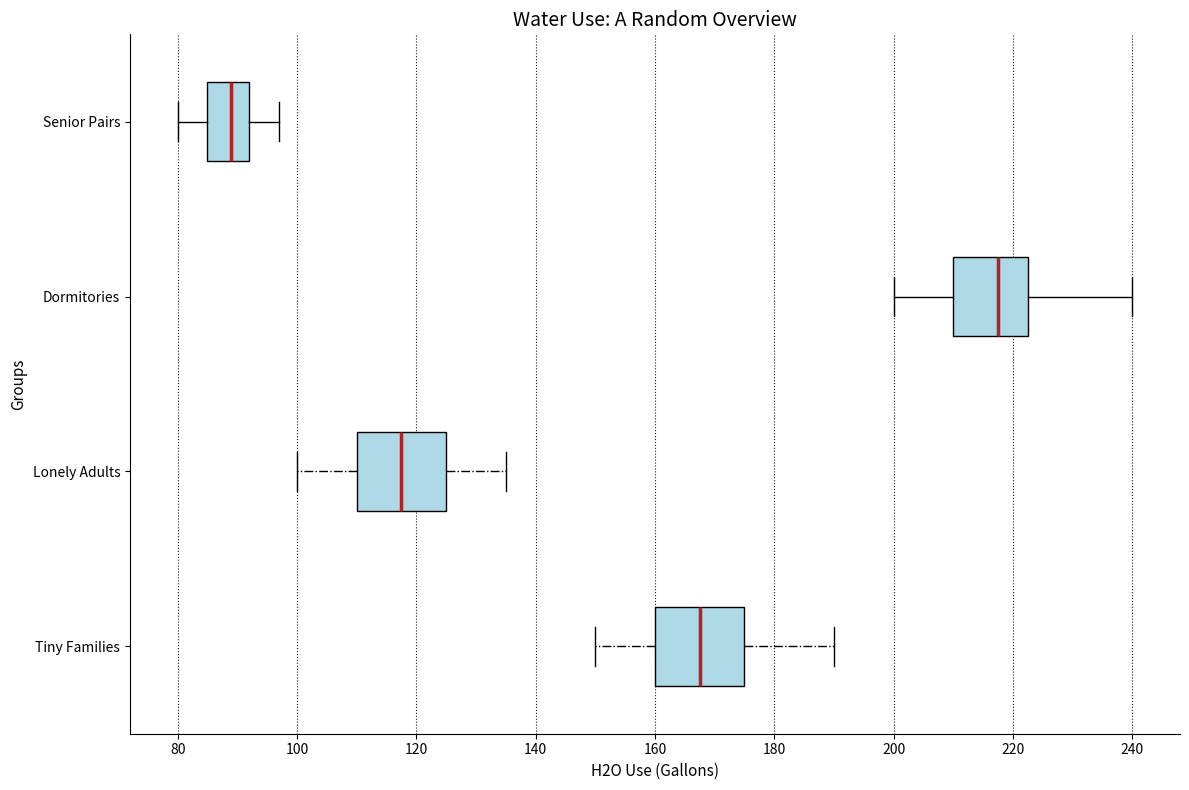

This figure's Python source:
import matplotlib.pyplot as plt
import numpy as np

small_families = [150, 160, 170, 155, 165, 180, 175, 160, 170, 165, 175, 190]
single_adults = [100, 110, 115, 105, 120, 125, 110, 120, 115, 125, 130, 135]
student_households = [200, 210, 220, 205, 215, 230, 220, 210, 220, 215, 230, 240]
elderly_couples = [80, 85, 90, 82, 88, 95, 92, 85, 90, 88, 92, 97]

water_usage_data = [small_families, single_adults, student_households, elderly_couples]
household_types = ['Tiny Families', 'Lonely Adults', 'Dormitories', 'Senior Pairs']

fig, ax = plt.subplots(figsize=(12, 8))

box = ax.boxplot(water_usage_data, vert=False, patch_artist=True, labels=household_types, notch=False)

single_color = 'lightblue'
for patch in box['boxes']:
    patch.set_facecolor(single_color)

for whisker, cap, median, flier in zip(box['whiskers'], box['caps'], box['medians'], box['fliers']):
    whisker.set(color='black', linewidth=1, linestyle='-.')
    cap.set(color='black', linewidth=1)
    median.set(color='firebrick', linewidth=2.5)
    flier.set(marker='s', color='blue', alpha=0.8)

ax.set_title('Water Use: A Random Overview', fontsize=14, fontweight='normal')
ax.set_xlabel('H2O Use (Gallons)', fontsize=11)
ax.set_ylabel('Groups', fontsize=11)
ax.xaxis.grid(True, linestyle=':', color='black', alpha=0.9)

ax.spines['top'].set_visible(False)
ax.spines['right'].set_visible(False)

plt.tight_layout()
plt.show()
